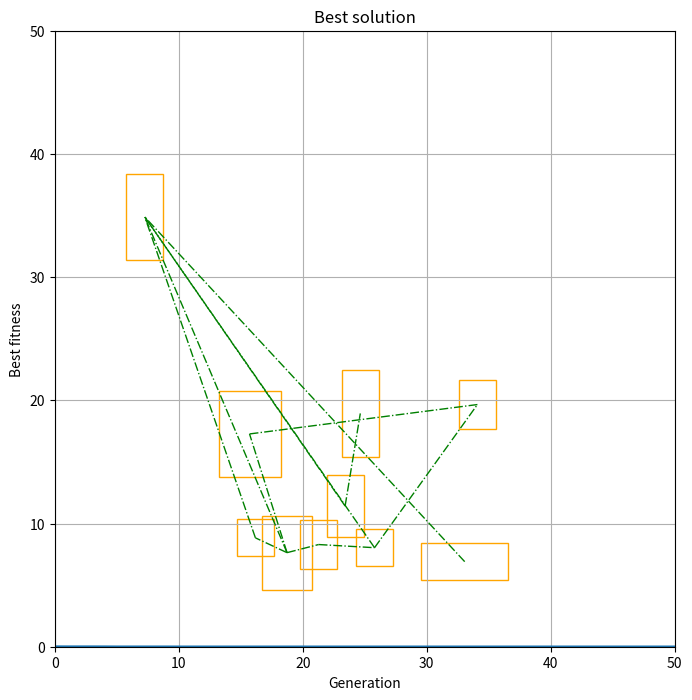

This figure's Python source:
import random 
import numpy as np 
import matplotlib.pyplot as plt 
from matplotlib import patches 

class Chromosome: 
    def __init__(self, genes): 
        self.genes = genes 
        self.fitness = 0 
        self.total_overlap_area = 0 
        self.total_length = 0 

class GeneticAlgorithm:  
    def __init__(self, board_width, board_height, max_side, elements_number, elements_sizes, connection_matrix, population_size, mutation_rate, connection_rate): 
         self.board_width = board_width 
         self.board_height = board_height 
         self.max_side = max_side 
         self.elements_number = elements_number 
         self.elements_sizes = elements_sizes 
         self.connection_matrix = connection_matrix 
         self.population_size = population_size 
         self.mutation_rate = mutation_rate 
         self.connection_rate = connection_rate 
         self.population = [Chromosome([(random.uniform(0, self.board_width - self.max_side), random.uniform(0, self.board_height - self.max_side)) for _ in range(self.elements_number)]) for _ in range(self.population_size)] 

    def calculateOverlapArea(self, elem_1, elem_2, sizes_1, sizes_2): 
         x1, y1 = elem_1 
         x2, y2 = elem_2 
         width1, height1 = sizes_1 
         width2, height2 = sizes_2 
         left = max(x1 - width1 / 2, x2 - width2 / 2) 
         right = min(x1 + width1 / 2, x2 + width2 / 2) 
         bottom = max(y1 - height1 / 2, y2 - height2 / 2) 
         top = min(y1 + height1 / 2, y2 + height2 / 2) 
         overlap_width = max(0, right - left) 
         overlap_height = max(0, top - bottom) 
         return overlap_width * overlap_height 

    def calculateFitness(self, chromosome): 
        total_overlap_area = 0 
        for i in range(len(chromosome.genes)): 
            for j in range(i + 1, len(chromosome.genes)): 
                overlap_area = self.calculateOverlapArea(chromosome.genes[i], chromosome.genes[j], self.elements_sizes[i], self.elements_sizes[j]) 
                total_overlap_area += overlap_area 
        chromosome.total_overlap_area = total_overlap_area 
        P_total_overlap_area = total_overlap_area / (self.elements_number * self.board_width * self.board_height) 
        total_length = 0 
        for i in range(len(chromosome.genes)): 
            for j in range(len(chromosome.genes)): 
                if self.connection_matrix[i][j] == 1: 
                    distance = np.linalg.norm(np.array(chromosome.genes[i]) - np.array(chromosome.genes[j])) 
                    total_length += distance 
        chromosome.total_length = total_length 
        O_L_total = total_length / (self.elements_number**2 * np.sqrt(self.board_width**2 + self.board_height**2)) 
        chromosome.fitness = self.connection_rate * O_L_total + P_total_overlap_area 
        return chromosome.fitness 

    def chooseParents(self, population): 
        parent1 = population[0] 
        temp = population.copy() 
        temp.pop(0) 
        parent2 = random.choice(temp) 
        return parent1, parent2 

    def crossingOneDot(self, parent1, parent2): 
        crossover_point = random.randint(1, len(parent1.genes) - 1) 
        child1_genes = parent1.genes[:crossover_point] + parent2.genes[crossover_point:] 
        child2_genes = parent2.genes[:crossover_point] + parent1.genes[crossover_point:] 
        child1 = Chromosome(child1_genes) 
        child2 = Chromosome(child2_genes) 
        return child1, child2 

    def crossingTwoDot(self, parent1, parent2): 
        crossover_point_1 = random.randint(0, len(parent1.genes) - 1) 
        crossover_point_2 = random.randint(crossover_point_1, len(parent1.genes) - 1) 
        child1_genes = parent1.genes[:crossover_point_1] + parent2.genes[crossover_point_1:crossover_point_2] + parent1.genes[crossover_point_2:] 
        child2_genes = parent1.genes[:crossover_point_1] + parent2.genes[crossover_point_1:crossover_point_2] + parent1.genes[crossover_point_2:] 
        child1 = Chromosome(child1_genes) 
        child2 = Chromosome(child2_genes) 
        return child1, child2 

    def mutation(self, chromosome): 
        for i in range(len(chromosome.genes)): 
            if random.random() < self.mutation_rate: 
                chromosome.genes[i] = (random.uniform(0, self.board_width - self.max_side), random.uniform(0, self.board_height - self.max_side)) 
        return chromosome 

    def start(self, generations_number): 
        best_fitness_per_generation = [] 
        for generation in range(generations_number): 
            for chromosome in self.population: 
                self.calculateFitness(chromosome) 
            self.population.sort(key=lambda x: x.fitness) 
            next_generation = self.population[:len(self.population) // 2] 
            if self.population[0].total_overlap_area == 0: 
                break 
            best_fitness_per_generation.append(self.population[0].fitness) 
            while len(next_generation) < len(self.population): 
                parent1, parent2 = self.chooseParents(next_generation) 
                child1, child2 = self.crossingTwoDot(parent1, parent2) 
                child1 = self.mutation(child1) 
                child2 = self.mutation(child2) 
                next_generation.extend([child1, child2]) 
            self.population = next_generation 
        best_solution = sorted(self.population, key=lambda x: x.fitness)[0] 
        self.calculateFitness(best_solution) 
        return best_solution, best_fitness_per_generation 

board_width = 50 
board_height = 50 
elements_number = 10 
min_side = 3 
max_side = 7 

elements_sizes = [(random.randint(min_side, max_side), random.randint(min_side, max_side)) for _ in range(elements_number)] 
connection_matrix = [[0 if random.random() < 0.75 else 1 for _ in range(elements_number)] for _ in range(elements_number)] 
genetic_algo = GeneticAlgorithm(board_width=board_width, board_height=board_height, max_side=max_side, elements_number=elements_number, 
 elements_sizes=elements_sizes, connection_matrix=connection_matrix, population_size=50, mutation_rate=0.25, connection_rate=0.5) 
best_solution, best_fitness_per_generation = genetic_algo.start(generations_number=100) 
print(f'Total overlap area: {best_solution.total_overlap_area}') 

fig, ax = plt.subplots(figsize=(8, 8)) 
for i, (x, y) in enumerate(best_solution.genes): 
    ax.add_patch(patches.Rectangle((x, y), elements_sizes[i][0], elements_sizes[i][1], fill=None, edgecolor='orange')) 
for i in range(len(best_solution.genes)): 
    for j in range(i + 1, len(best_solution.genes)): 
        if connection_matrix[i][j] == 1: 
            x1, y1 = best_solution.genes[i] 
            x2, y2 = best_solution.genes[j] 
            ax.plot([x1 + elements_sizes[i][0] / 2, x2 + elements_sizes[j][0] / 2], [y1 + elements_sizes[i][1] / 2, y2 + elements_sizes[j][1] / 2], linestyle='-.', linewidth=1, color='green') 
plt.xlim(0, board_width) 
plt.ylim(0, board_height) 
plt.title('Best solution') 
plt.xlabel('X') 
plt.ylabel('Y') 
plt.grid(True) 
plt.show() 

plt.plot(best_fitness_per_generation) 
plt.xlabel('Generation') 
plt.ylabel('Best fitness') 
plt.show()